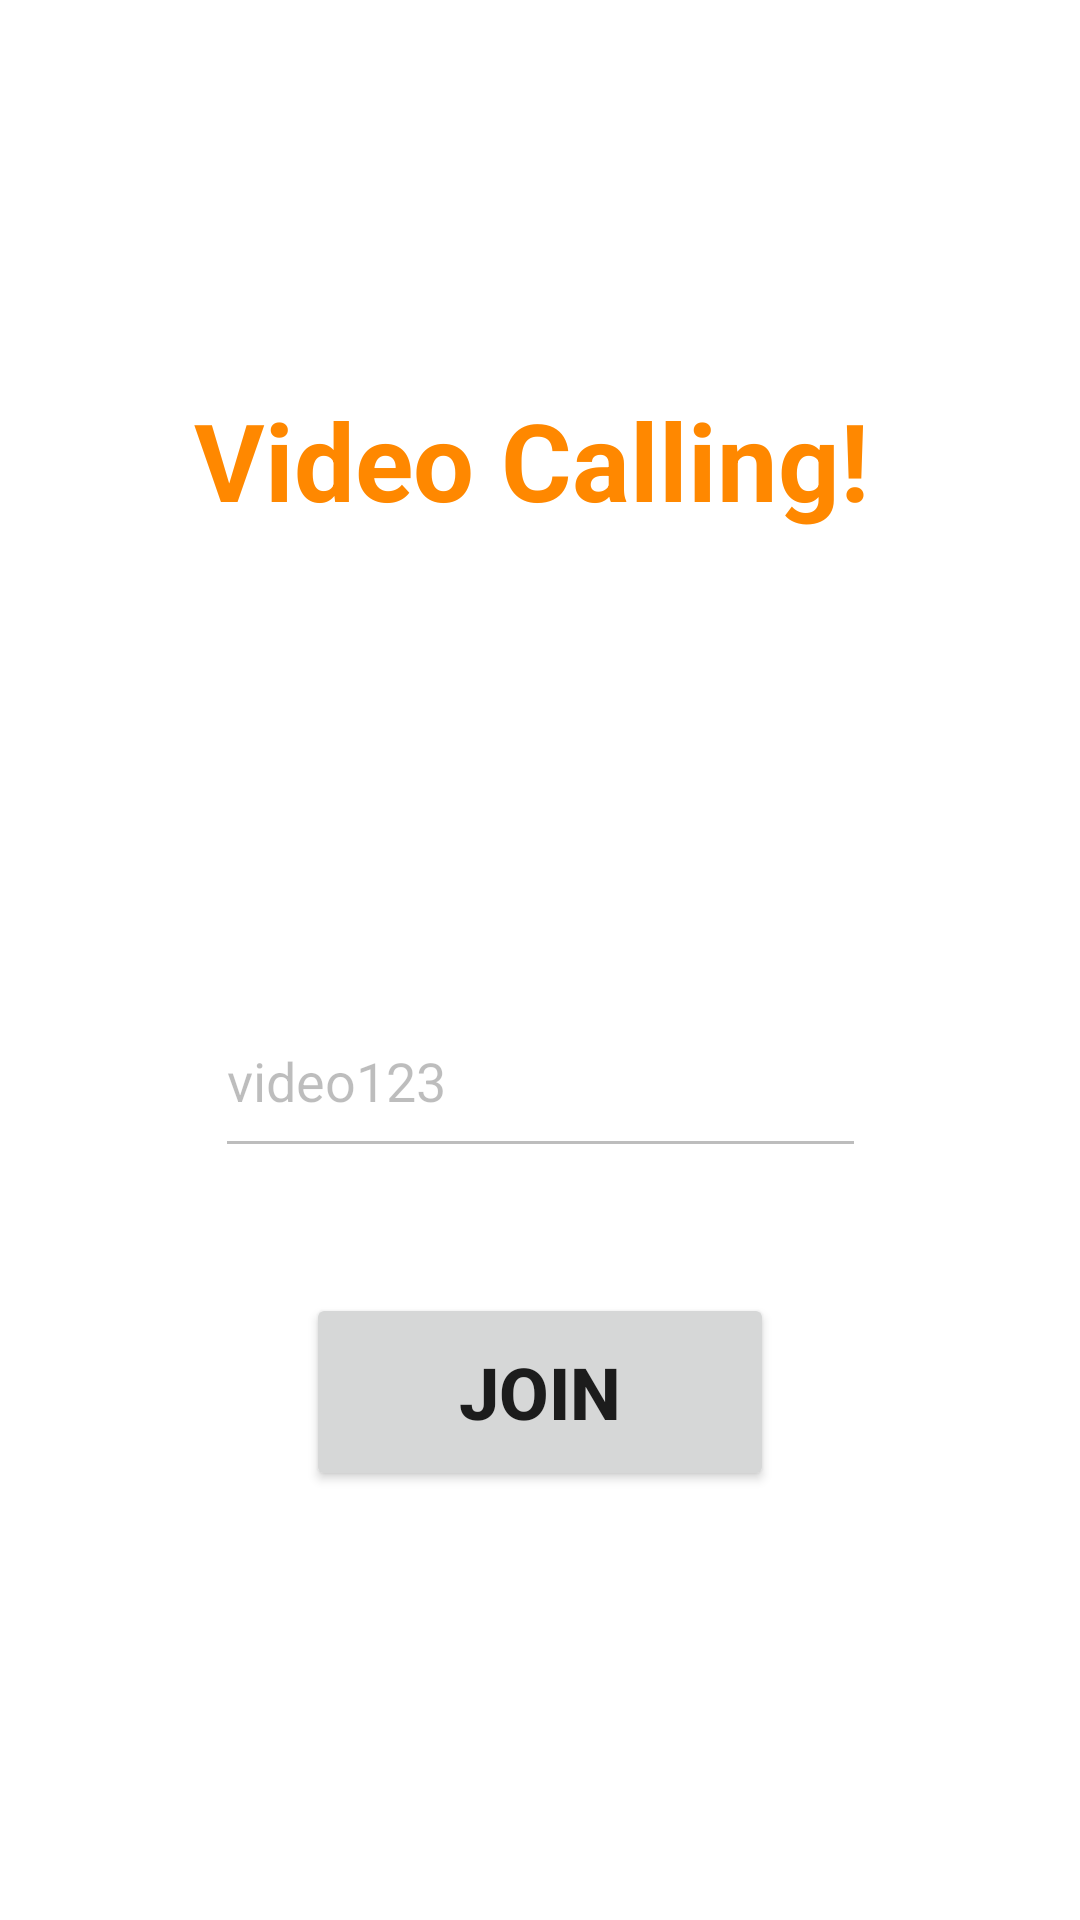

The Android layout XML behind this screen, and the referenced resources:
<!-- AndroidManifest.xml: application theme Theme.Videocallingapp -->
<!-- res/layout/activity_main.xml -->
<?xml version="1.0" encoding="utf-8"?>
<androidx.constraintlayout.widget.ConstraintLayout xmlns:android="http://schemas.android.com/apk/res/android"
    xmlns:app="http://schemas.android.com/apk/res-auto"
    xmlns:tools="http://schemas.android.com/tools"
    android:layout_width="match_parent"
    android:layout_height="match_parent"
    tools:context=".MainActivity">

    <TextView
        android:id="@+id/textView"
        android:layout_width="wrap_content"
        android:layout_height="wrap_content"
        android:text="Video Calling!"
        android:textColor="@android:color/holo_orange_dark"
        android:textSize="36sp"
        android:textStyle="bold"
        app:layout_constraintBottom_toBottomOf="parent"
        app:layout_constraintHorizontal_bias="0.478"
        app:layout_constraintLeft_toLeftOf="parent"
        app:layout_constraintRight_toRightOf="parent"
        app:layout_constraintTop_toTopOf="parent"
        app:layout_constraintVertical_bias="0.218" />

    <EditText
        android:id="@+id/secretCodeBox"
        android:layout_width="217dp"
        android:layout_height="61dp"
        android:ems="10"
        android:inputType="textPersonName"
        android:text="video123"
        android:enabled="false"
        app:layout_constraintBottom_toBottomOf="parent"
        app:layout_constraintEnd_toEndOf="parent"
        app:layout_constraintStart_toStartOf="parent"
        app:layout_constraintTop_toTopOf="parent"
        app:layout_constraintVertical_bias="0.567" />

    <Button
        android:id="@+id/joinBtn"
        android:layout_width="156dp"
        android:layout_height="66dp"
        android:text="Join"
        android:textSize="24sp"
        android:textStyle="bold"
        app:layout_constraintBottom_toBottomOf="parent"
        app:layout_constraintEnd_toEndOf="parent"
        app:layout_constraintStart_toStartOf="parent"
        app:layout_constraintTop_toTopOf="parent"
        app:layout_constraintVertical_bias="0.751" />

</androidx.constraintlayout.widget.ConstraintLayout>
<!-- resources referenced by this layout -->
<resources>
  <style name="Theme.Videocallingapp" parent="Theme.MaterialComponents.DayNight.DarkActionBar">
          
          <item name="colorPrimary">@color/purple_500</item>
          <item name="colorPrimaryVariant">@color/purple_700</item>
          <item name="colorOnPrimary">@color/white</item>
          
          <item name="colorSecondary">@color/teal_200</item>
          <item name="colorSecondaryVariant">@color/teal_700</item>
          <item name="colorOnSecondary">@color/black</item>
          
          <item name="android:statusBarColor" tools:targetApi="l">?attr/colorPrimaryVariant</item>
          
      </style>
  <color name="purple_500">#FF6200EE</color>
  <color name="purple_700">#FF3700B3</color>
  <color name="white">#FFFFFFFF</color>
  <color name="teal_200">#FF03DAC5</color>
  <color name="teal_700">#FF018786</color>
  <color name="black">#FF000000</color>
</resources>
